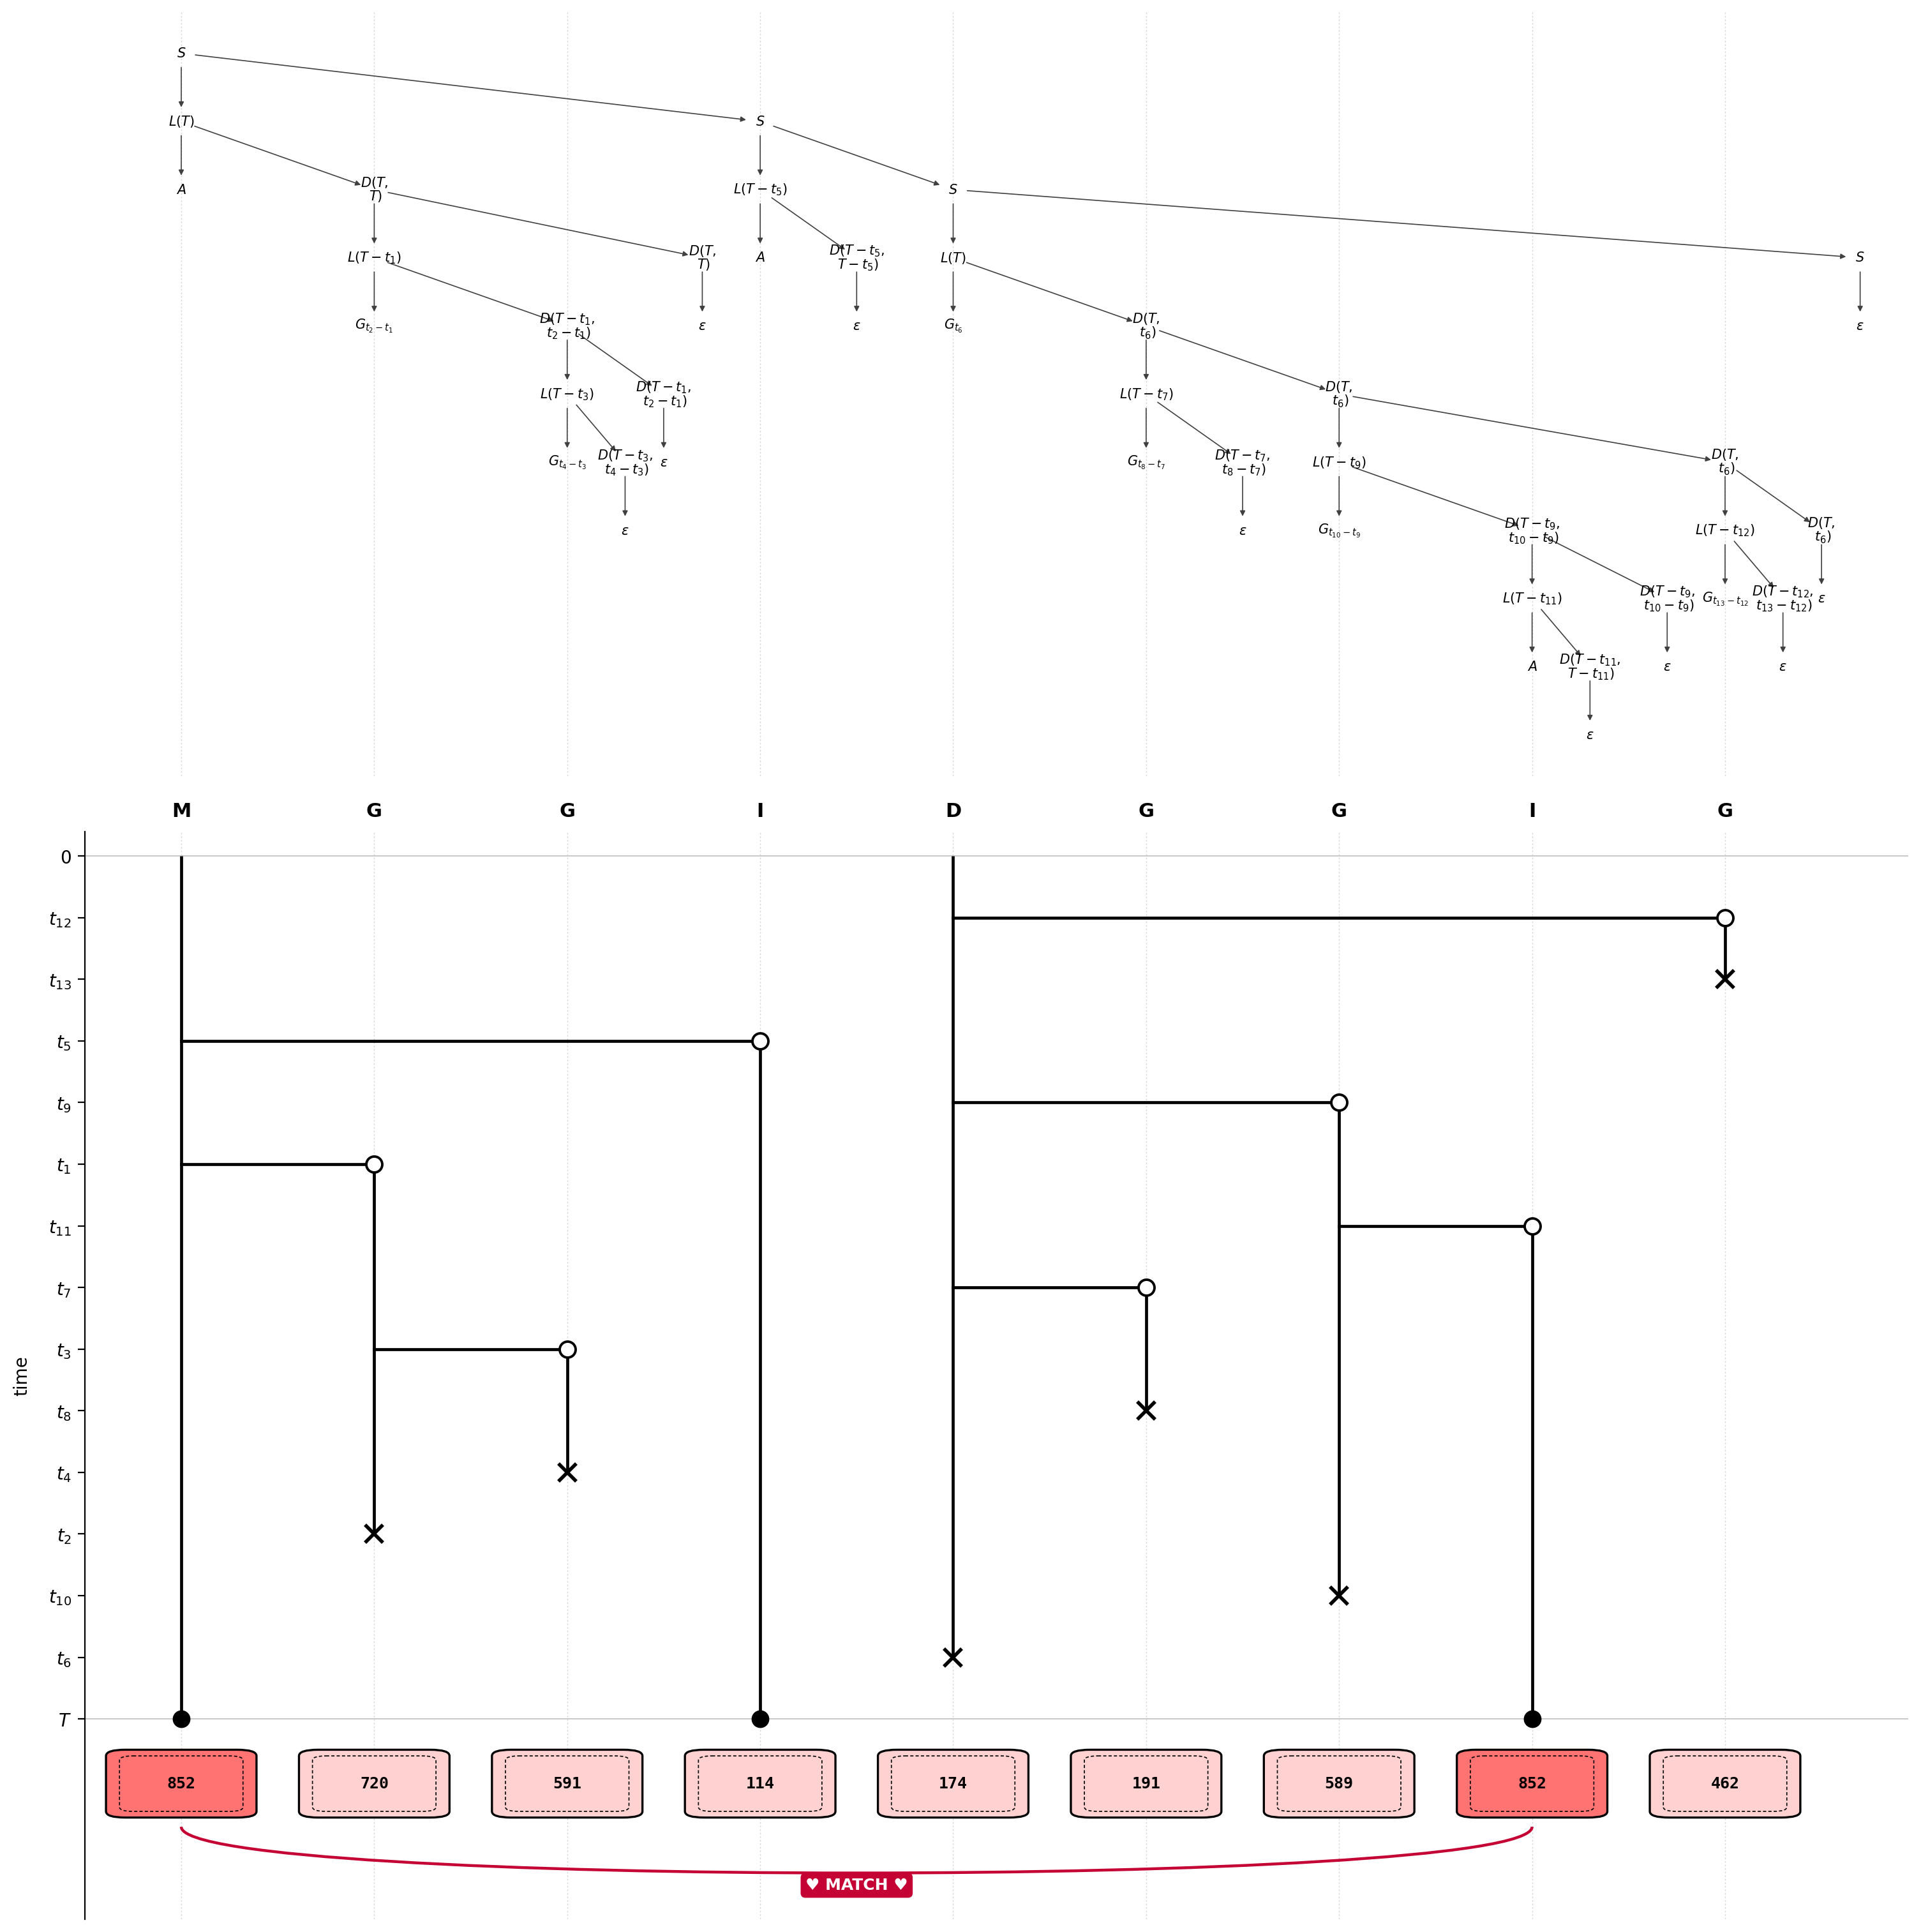

Write Python code to recreate this figure.
#!/usr/bin/env python3
"""
Uber-figure variant of tkf_trajectory.py.

Combines three components into ONE coordinated matplotlib figure:

    TOP    : SCFG parse tree (matplotlib re-render of tkf_trajectory.tex,
             with each L(t) terminal anchored at its trajectory column)
    MIDDLE : Galton-Watson indel trajectory (identical to tkf_trajectory.pdf
             minus the lottery row, since that ends up at the bottom)
    BOTTOM : lottery-ticket row with MATCH curve

All three panels share the same x-axis (column index), so the eye
can trace each non-terminal in the parse tree down to its trajectory
column and from there down to its lottery ticket.

Imports parsing/layout/drawing helpers from `tkf_trajectory.py` to
guarantee that the trajectory and lottery rendering is bit-identical
to the original figure.

Same canonical invocation:

    python tkf_trajectory_uber.py "M(G(G))ID(GG(I)G)" \
        --seed 99 --lottery-seed 99 \
        --output tkf_trajectory_uber.pdf
"""

import argparse
import random
import sys

import matplotlib.pyplot as plt
from matplotlib.gridspec import GridSpec

import tkf_trajectory as tkftraj

IMMORTAL_X = 0.55       # x of the immortal link's D(T,T) -> eps (left of col 1)
IMMORTAL_XLO = 0.3      # left x-limit in --immortal-link mode
TREE_FONT_SCALE = 1.0   # set from --tree-font-scale in main()
GEOM_SCALE = 1.0        # set from --geom-scale in main()
HEIGHT_SCALE = 1.0      # set from --height-scale in main()
from tkf_trajectory import (
    parse_input,
    set_parents,
    assign_columns,
    assign_times,
    flatten,
    draw_trajectory_on_ax,
    t_obs_expr,
    tau_expr,
)


# ---------------------------------------------------------------------------
# Build a parse-tree LAYOUT structure that mirrors tkf_trajectory.tex
# ---------------------------------------------------------------------------
# Each layout node is a dict:
#   {'label': str,           # math source (no $...$ wrappers)
#    'children': [layout],
#    'col': int or None}     # trajectory column if this node corresponds
#                            # to a single column (an L(...) or one of its
#                            # terminal children); None otherwise.
#
# The structure replicates link_forest / d_forest / s_forest in
# tkf_trajectory.py so that the parse tree is the EXACT same one
# rendered in tkf_trajectory.tex, just expressed as Python data.

def _link_layout(node):
    b = node['birth_idx']
    t_exp = t_obs_expr(b)
    L_label = f'L({t_exp})'
    if node['type'] in 'MI':
        terminal = 'A'
        T_loc = t_exp
    else:
        d = node['death_idx']
        terminal = 'G_{' + tau_expr(b, d) + '}'
        T_loc = tau_expr(b, d)
    terminal_leaf = {'label': terminal, 'children': [], 'col': node['col']}
    d_subtree = _d_layout(node['children'], t_exp, T_loc, b)
    return {'label': L_label,
            'children': [terminal_leaf, d_subtree],
            'col': node['col']}


def _d_layout(children, t_obs, T_loc, parent_b=0):
    # Children are latest-born first; D(t,T) -> L(t-u) . D(t,u), so the
    # window for the earlier children shrinks to the most recent birth.
    D_label = f'D({t_obs},\\, {T_loc})'
    if not children:
        eps = {'label': '\\varepsilon', 'children': [], 'col': None}
        return {'label': D_label, 'children': [eps], 'col': None}
    first, rest = children[0], children[1:]
    return {'label': D_label,
            'children': [_link_layout(first),
                         _d_layout(rest, t_obs,
                                   tau_expr(parent_b, first['birth_idx']),
                                   parent_b)],
            'col': None}


def _s_layout(forest):
    S_label = 'S'
    if not forest:
        eps = {'label': '\\varepsilon', 'children': [], 'col': None}
        return {'label': S_label, 'children': [eps], 'col': None}
    first, rest = forest[0], forest[1:]
    return {'label': S_label,
            'children': [_link_layout(first),
                         _s_layout(rest)],
            'col': None}


def _r_layout(forest):
    # R -> L(T) . R  |  epsilon: the ancestral (mortal) links, in order.
    if not forest:
        eps = {'label': '\\varepsilon', 'children': [], 'col': None}
        return {'label': 'R', 'children': [eps], 'col': None}
    return {'label': 'R',
            'children': [_link_layout(forest[0]), _r_layout(forest[1:])],
            'col': None}


def build_parse_tree_layout(forest, immortal=False):
    """Top-level: return the root layout node.

    immortal=True uses the full top-level grammar
        S -> D(T,T) . R,   R -> L(T) . R  |  epsilon,
    with the immortal link's children D(T,T) drawn at column 0. The
    immortal link's spawned top-level insertions are not supported in
    this mode (none in the canonical example), so D(T,T) -> epsilon."""
    if immortal:
        eps = {'label': '\\varepsilon', 'children': [], 'col': None,
               'fixed': True}
        d_imm = {'label': 'D(T,\\, T)', 'children': [eps], 'col': None,
                 'fixed': True}
        return {'label': 'S', 'children': [d_imm, _r_layout(forest)],
                'col': None, 'immortal': True}
    if len(forest) == 1:
        return _link_layout(forest[0])
    return _s_layout(forest)


# ---------------------------------------------------------------------------
# Tree layout: assign (x, y) coordinates
# ---------------------------------------------------------------------------
# Strategy ("natural layout + guide lines"):
#
#   * Each leaf is given a unique x-slot in pre-order DFS, separated by
#     leaf_dx wide enough to fit the longest label without collision
#     (typical: 1.6-2.0 trajectory-column widths per leaf slot).
#   * Internal nodes are placed at the mean of their children's x.
#   * y is the depth (root at 0, deepest leaf at depth d), drawn
#     downward (we invert the y-axis on the Axes).
#   * Terminal leaves whose `col` is set (i.e. the A / G_tau atoms that
#     produce a trajectory column) additionally remember their
#     trajectory column; the draw_uber_figure function uses this to
#     draw a thin guide line from each such leaf down to the matching
#     trajectory column.
#
# This sacrifices "the leaves sit directly above the trajectory
# columns" in favour of (a) zero label-collision in the tree, and (b)
# guide lines do the eye-tracing job. With 9 trajectory columns and
# 18 parse-tree leaves, perfect column-leaf alignment would have
# forced unreadable label crowding.

def _depth(node):
    if not node['children']:
        return 0
    return 1 + max(_depth(c) for c in node['children'])


def _collect_leaves(node, lst=None):
    if lst is None: lst = []
    if not node['children']:
        lst.append(node)
    else:
        for c in node['children']:
            _collect_leaves(c, lst)
    return lst


def _assign_leaf_x_anchored(node, eps_step=0.45):
    """DFS leaf-x assignment that ANCHORS leaves with a `col` at
    their trajectory column x (i.e. lf.x = lf.col). Epsilon leaves
    are filled in between by uniform interpolation, with trailing
    ε's marching out at fixed eps_step.

    This is the layout used by `draw_uber_figure`: it guarantees
    that the eye can drop a vertical line from each terminal
    A / G_tau in the tree straight down to its trajectory column."""
    leaves = _collect_leaves(node)
    anchored_idx = [i for i, lf in enumerate(leaves)
                    if lf.get('col') is not None]
    if not anchored_idx:
        for i, lf in enumerate(leaves):
            lf['x'] = float(i + 1)
        return leaves
    # 1) Anchored leaves -> col.
    for i in anchored_idx:
        leaves[i]['x'] = float(leaves[i]['col'])
    # 2) Epsilons before first anchored.
    first_anc = anchored_idx[0]
    for i in range(first_anc):
        leaves[i]['x'] = leaves[first_anc]['x'] - eps_step * (first_anc - i)
    # 3) Epsilons between anchored neighbors: uniform interpolation.
    for a, b in zip(anchored_idx, anchored_idx[1:]):
        x_a, x_b = leaves[a]['x'], leaves[b]['x']
        gap = b - a
        for k, j in enumerate(range(a + 1, b), start=1):
            t = k / gap
            leaves[j]['x'] = x_a + t * (x_b - x_a)
    # 4) Trailing epsilons (after last anchored): march right at eps_step.
    last_anc = anchored_idx[-1]
    for k, j in enumerate(range(last_anc + 1, len(leaves)), start=1):
        leaves[j]['x'] = leaves[last_anc]['x'] + eps_step * k
    return leaves


def _max_col_in_subtree(node):
    """Return the largest 'col' among the descendants of node (or
    node itself). None if no descendant has a col."""
    if node.get('col') is not None:
        best = node['col']
    else:
        best = None
    for c in node['children']:
        sub = _max_col_in_subtree(c)
        if sub is not None and (best is None or sub > best):
            best = sub
    return best


def _layout_d_chain(d_node, owner_L_x, last_x):
    """Walk a D-chain (D → [L_sub, D_rest]  |  [ε]). owner_L_x = x of
    the L that owns this whole chain; last_x = rightmost x assigned
    so far in this chain (starts at owner_L_x).

    Layout rule (per the user's spec):
      - Spawning D (children[0] is an L-subtree): D.x = L_sub.x
        (i.e. the column of the L it spawns).
      - Terminating D (children[0] is ε): D.x = last_x + 0.5,
        i.e. midway between the rightmost descendant already placed
        and the next column over.
    """
    first = d_node['children'][0]
    if first['label'] == '\\varepsilon':
        # Terminating D: sits midway between rightmost-so-far and next col.
        d_node['x'] = last_x + 0.5
        first['x'] = d_node['x']
        return
    # Spawning D: first child is an L-subtree.
    L_sub = first
    _layout_L(L_sub)
    d_node['x'] = L_sub['x']
    sub_max = _max_col_in_subtree(L_sub)
    new_last = max(last_x, sub_max if sub_max is not None else last_x)
    _layout_d_chain(d_node['children'][1], owner_L_x, new_last)


def _layout_L(L_node):
    """L = [terminal_leaf, D_subtree]. L.x = terminal_leaf.col."""
    terminal = L_node['children'][0]
    if terminal.get('col') is not None:
        L_node['x'] = float(terminal['col'])
        terminal['x'] = float(terminal['col'])
    else:
        # Defensive: shouldn't happen, but fall back to the leaf's own x.
        L_node['x'] = terminal.get('x', 0.0)
    _layout_d_chain(L_node['children'][1], L_node['x'], L_node['x'])


def _layout_s_chain(s_node, last_x):
    """Walk an S-chain (S → [L_sub, S_rest]  |  [ε]) at the top level.
    Same rule as D-chain: spawning S sits over the spawned L's column;
    terminating S sits midway past the rightmost descendant."""
    first = s_node['children'][0]
    if first['label'] == '\\varepsilon':
        s_node['x'] = last_x + 0.5
        first['x'] = s_node['x']
        return
    L_sub = first
    _layout_L(L_sub)
    s_node['x'] = L_sub['x']
    sub_max = _max_col_in_subtree(L_sub)
    new_last = max(last_x, sub_max if sub_max is not None else last_x)
    _layout_s_chain(s_node['children'][1], new_last)


def _assign_internal_x(root):
    """Top-level x-assignment using the user's L / D rules.

    The root is either a single L (1 top-level lineage) or an S-chain
    (multiple top-level lineages). Either way, terminal leaves with
    a col already have their x; this function walks the tree and
    fills in internal-node x's so that each L sits directly above
    its lineage column, each spawning D sits over the spawned L,
    and each terminating D sits one half-column past the rightmost
    descendant placed so far."""
    if root.get('immortal'):
        d_imm, r = root['children']
        d_imm['x'] = IMMORTAL_X
        d_imm['children'][0]['x'] = IMMORTAL_X
        first = r['children'][0]
        if first['label'] == '\\varepsilon':
            r['x'] = 0.5
            first['x'] = 0.5
        else:
            _layout_L(first)
            r['x'] = first['x']
            _layout_s_chain(r['children'][1], first['x'])
        root['x'] = 0.5 * (d_imm['x'] + r['x'])
    elif root['label'].startswith('L'):
        _layout_L(root)
    elif root['label'] == 'S':
        # Top-level S-chain. Initial last_x = the first spawned L's col
        # (or 0 if the very first S terminates in ε, which shouldn't
        # happen for a non-empty forest).
        first = root['children'][0]
        if first['label'] == '\\varepsilon':
            root['x'] = 0.5
            first['x'] = 0.5
        else:
            _layout_L(first)
            root['x'] = first['x']
            _layout_s_chain(root['children'][1], first['x'])
    else:
        # Defensive: fall back to mean-of-children.
        for c in root['children']:
            _assign_internal_x(c)
        if root['children']:
            root['x'] = sum(c['x'] for c in root['children']) / len(root['children'])
    return root['x']


def _assign_y(node, depth=0):
    node['y'] = depth
    for c in node['children']:
        _assign_y(c, depth + 1)


def _spread_terminating_ds(root, max_spread=0.4):
    """Spread terminating D / S nodes horizontally within their
    integer-column slot to avoid collisions.

    All terminating Ds (and the terminating S) in the same column gap
    initially land at the same `last_x + 0.5`. This pass collects them,
    groups by that gap, and spreads each group across [c + 0.5 - h,
    c + 0.5 + h] with h = max_spread/2. Ordering: oldest (smallest
    depth = closest to root) goes furthest RIGHT inside the gap;
    deepest (most recent) goes furthest LEFT. This preserves the
    "children right of parents" convention.

    Epsilon children of these Ds move along with their parents, so
    they remain immediately under the D.
    """
    terms = []

    def walk(node):
        ch = node.get('children') or []
        if ch and ch[0].get('label') == '\\varepsilon' and not node.get('fixed'):
            terms.append(node)
        for c in ch:
            walk(c)

    walk(root)

    from collections import defaultdict
    by_col = defaultdict(list)
    for t in terms:
        col_key = int(round(t['x'] - 0.5))
        by_col[col_key].append(t)

    for col, group in by_col.items():
        if len(group) <= 1:
            continue
        group.sort(key=lambda n: n['y'])  # shallow (oldest) first
        K = len(group)
        x_right = col + 0.5 + max_spread / 2.0
        x_left = col + 0.5 - max_spread / 2.0
        for k, node in enumerate(group):
            new_x = x_right - k * (max_spread / (K - 1))
            node['x'] = new_x
            for child in node.get('children', []):
                if child.get('label') == '\\varepsilon':
                    child['x'] = new_x


def layout_parse_tree(root):
    """Anchor parse-tree leaves at their trajectory column. Returns
    the list of leaves in DFS pre-order. Internal-node x is set by
    _assign_internal_x, which places L over its lineage column,
    spawning D over its spawned L, and terminating D one half-column
    past the rightmost descendant. _spread_terminating_ds then
    spreads colliding terminating Ds horizontally within each column
    gap (older further right, newer further left)."""
    leaves = _assign_leaf_x_anchored(root)
    _assign_internal_x(root)
    _assign_y(root)
    return leaves


def _is_terminal_leaf(node):
    """True if node is a leaf (no children)."""
    return not node['children']


# ---------------------------------------------------------------------------
# Label formatting for the parse tree
# ---------------------------------------------------------------------------
# Internal nodes carry long expressions like "D(T - t_{1},\, t_{2} - t_{1})"
# that don't fit at a column-wide x-spacing. We break them onto two lines
# at the comma inside D(...). L(...) labels stay on one line.

def _format_node_label(raw_label):
    """Return a math-mode string for the tree node label. Long D(...)
    labels are split at the comma to a two-line stack."""
    if raw_label.startswith('D(') and ',\\,' in raw_label:
        # 'D(t1,\\, t2)' -> 'D(t1,' on top, '\\, t2)' on bottom
        head, tail = raw_label.split(',\\,', 1)
        # Use \\substack to stack two lines in mathmode.
        return r'$\substack{' + head + r', \\ ' + tail.strip() + '}$'
    return rf'${raw_label}$'


# ---------------------------------------------------------------------------
# Render the parse tree onto an Axes
# ---------------------------------------------------------------------------

def _resolve_row_overlaps(nodes, gap=0.08, max_shift=0.45, sweeps=60):
    """Push apart labels that overlap within a row of the tree.

    Only terminating nodes (X -> epsilon) move, together with their
    epsilon child; nodes anchored to a trajectory column, and spawning
    D/R nodes that sit over the link they spawn, stay put. Each node's
    '_box' (data coords) and '_text' must already be set."""
    rows = {}
    for n in nodes:
        rows.setdefault(n['y'], []).append(n)
    unit_of = {}
    for n in nodes:
        ch = n['children']
        if ch and ch[0]['label'] == '\\varepsilon' and not n.get('fixed'):
            unit = [n, ch[0]]
            for m in unit:
                unit_of[id(m)] = unit
    home = {id(n): n['x'] for n in nodes}

    def shift(unit, d):
        for m in unit:
            m['x'] += d
            x0, x1, y0, y1 = m['_box']
            m['_box'] = (x0 + d, x1 + d, y0, y1)

    def can(unit, d):
        return all(abs(m['x'] + d - home[id(m)]) <= max_shift for m in unit)

    for _ in range(sweeps):
        moved = False
        for row in rows.values():
            row.sort(key=lambda n: n['x'])
            for a, b in zip(row, row[1:]):
                over = a['_box'][1] + gap - b['_box'][0]
                if over <= 1e-6:
                    continue
                ua, ub = unit_of.get(id(a)), unit_of.get(id(b))
                if ua is ub and ua is not None:
                    continue
                step = over + 1e-3
                if ua and ub:
                    if can(ua, -step / 2) and can(ub, step / 2):
                        shift(ua, -step / 2); shift(ub, step / 2); moved = True
                elif ub and can(ub, step):
                    shift(ub, step); moved = True
                elif ua and can(ua, -step):
                    shift(ua, -step); moved = True
        if not moved:
            break
    for n in nodes:
        n['_text'].set_x(n['x'])


def draw_parse_tree_on_ax(ax, root, *, font_size=None, arrow_color='0.25'):
    """Render the laid-out parse tree onto ax. Caller sets xlim/ylim."""
    fs = tkftraj.FONT_SCALE
    if font_size is None:
        font_size = 7.5 * TREE_FONT_SCALE

    # Draw the labels first, measure each one's box in data coordinates,
    # then draw each arrow between the edges of the two boxes (plus a small
    # gap), so arrows neither overlap labels nor stop short of small ones.
    # Data coordinates do not depend on the output dpi. The caller must set
    # the axis limits (and inversion) before calling this.
    texts = []

    def place(node):
        node['_text'] = ax.text(node['x'], node['y'],
                                _format_node_label(node['label']),
                                ha='center', va='center',
                                fontsize=font_size, zorder=3)
        texts.append(node)
        for c in node['children']:
            place(c)

    place(root)
    fig = ax.figure
    fig.canvas.draw()
    renderer = fig.canvas.get_renderer()
    inv = ax.transData.inverted()
    for n in texts:
        bb = n['_text'].get_window_extent(renderer)
        (xa, ya), (xb, yb) = inv.transform([[bb.x0, bb.y0], [bb.x1, bb.y1]])
        n['_box'] = (min(xa, xb), max(xa, xb), min(ya, yb), max(ya, yb))

    _resolve_row_overlaps(texts)

    def exit_param(box, x0, y0, dx, dy, pad):
        """Smallest s>0 at which (x0,y0)+s(dx,dy) leaves the padded box."""
        bx0, bx1, by0, by1 = box
        px = (bx1 - bx0) * pad + 0.03
        py = (by1 - by0) * pad + 0.03
        ss = []
        if dx > 0: ss.append((bx1 + px - x0) / dx)
        if dx < 0: ss.append((bx0 - px - x0) / dx)
        if dy > 0: ss.append((by1 + py - y0) / dy)
        if dy < 0: ss.append((by0 - py - y0) / dy)
        return min(ss) if ss else 0.0

    def connect(node):
        for c in node['children']:
            x0, y0, x1, y1 = node['x'], node['y'], c['x'], c['y']
            dx, dy = x1 - x0, y1 - y0
            sa = exit_param(node['_box'], x0, y0, dx, dy, 0.05)
            sb = exit_param(c['_box'], x1, y1, -dx, -dy, 0.05)
            if sa + sb < 1.0:
                ax.annotate(
                    '', xy=(x1 - sb * dx, y1 - sb * dy),
                    xytext=(x0 + sa * dx, y0 + sa * dy),
                    arrowprops=dict(arrowstyle='-|>', mutation_scale=6 * fs,
                                    color=arrow_color, lw=0.6 * fs,
                                    shrinkA=0, shrinkB=0),
                    zorder=2,
                )
            connect(c)

    connect(root)


# ---------------------------------------------------------------------------
# Master draw
# ---------------------------------------------------------------------------

def draw_uber_figure(forest, n_events, output_path, lottery_seed=None,
                     immortal=False):
    """Compose parse tree (top) + trajectory (middle) + lottery (bottom)
    into ONE matplotlib figure with a single shared x-axis. Each terminal
    A / G_tau leaf in the parse tree sits directly above its trajectory
    column; epsilon leaves are placed mid-way between anchored neighbors
    (or marched right past the rightmost anchored leaf) so they don't
    distort the column-aligned spine."""
    nodes = flatten(forest)
    max_col = max(n['col'] for n in nodes)

    # 1) Build + lay out the parse tree.
    root = build_parse_tree_layout(forest, immortal=immortal)
    leaves = layout_parse_tree(root)
    tree_depth = _depth(root)
    tree_x_max = max(lf['x'] for lf in leaves)

    # 2) Sizing.
    #    1 inch per trajectory column.  The tree shares this scale;
    #    its rightmost leaf sits at tree_x_max ~ max_col + a small
    #    overflow from trailing ε's. We accommodate the overflow in
    #    fig width.
    inch_per_col = 1.55 * GEOM_SCALE   # wider columns: trees labels (D(...), L(...))
                          # at deep levels need more horizontal room
                          # than the trajectory's MIDG markers. ~15%
                          # bump tidies remaining label collisions
                          # without forcing a noticeably bigger fig.
    margin_left = 1.4
    margin_right = 0.5
    x_lo = IMMORTAL_XLO if immortal else 0.5
    # Widen the panel by the extra gutter so the columns keep their width.
    # Right limit leaves room for terminating nodes that the overlap pass
    # (_resolve_row_overlaps) shifts right by up to 0.45 column.
    x_hi = max(max_col + 0.5, tree_x_max + 0.25)
    if immortal:
        x_hi = max(max_col + 0.5, tree_x_max) + 0.5
    panel_w = (x_hi - x_lo) * inch_per_col + (1.5 - 0.5 * inch_per_col if not immortal else 0.75)
    fig_w = margin_left + panel_w + margin_right

    # Heights: tuned so the figure fills a portrait letter [p] float
    # at `width=\textwidth,keepaspectratio`. Letter ink area is 6.5"
    # x 9.5", aspect ~0.68. With panel_w ~ 13.5" (set above), we need
    # fig_h ~ 13.5/0.68 = ~19.8" to match. Capping at 19" keeps the
    # parse tree LEGIBLE: each tree depth-step is generous (0.55"+),
    # the trajectory is comfortable, and the figure naturally
    # occupies a full page once LaTeX scales it down to fit width.
    h_tree = max(8.0, 0.55 * GEOM_SCALE * (tree_depth + 1) + 1.0)
    h_traj = HEIGHT_SCALE * max(5.0, 1.4 + 0.50 * (n_events + 1))
    h_lottery = 3.0 if lottery_seed is not None else 0.0
    fig_h = h_tree + h_traj + h_lottery

    fig = plt.figure(figsize=(fig_w, fig_h))
    gs = GridSpec(
        2, 1,
        height_ratios=[h_tree, h_traj + h_lottery],
        hspace=0.06,
        figure=fig,
    )
    ax_tree = fig.add_subplot(gs[0, 0])
    ax_traj = fig.add_subplot(gs[1, 0])

    # 3) Draw parse tree. Shared x-axis with trajectory. xlim starts at
    # 0.5 (one half-column left of col 1) since the immortal-link gutter
    # at col 0 has been reclaimed.
    ax_tree.set_xlim(x_lo, x_hi)
    ax_tree.set_ylim(-0.6, tree_depth + 0.6)
    ax_tree.invert_yaxis()
    draw_parse_tree_on_ax(ax_tree, root)
    ax_tree.set_xticks([]); ax_tree.set_yticks([])
    for side in ('left', 'right', 'top', 'bottom'):
        ax_tree.spines[side].set_visible(False)

    # 4) Draw trajectory + lottery on shared x-scale. Suppress the
    # immortal-link dashed line at col 0 so the freed horizontal space
    # can be reclaimed by the parse-tree panel.
    max_col2, Y_TOP, _Y_BOT, lottery_bottom = draw_trajectory_on_ax(
        ax_traj, forest, n_events,
        lottery_seed=lottery_seed,
        column_xticks_top=True,
        show_column_labels=True,
        show_immortal_link=False,
    )
    assert max_col2 == max_col
    ax_traj.set_xlim(x_lo, x_hi)
    ax_traj.set_ylim(Y_TOP - 0.4, lottery_bottom)
    ax_traj.invert_yaxis()

    # 5) Optional: faint vertical column guides through both panels.
    # These help the eye trace each tree leaf down to the trajectory
    # column directly below it. Only the trajectory columns get a
    # guide line; epsilon-only x-positions don't.
    for col in range(1, max_col + 1):
        for ax_ in (ax_tree, ax_traj):
            ax_.axvline(x=col, color='0.85', linewidth=0.5,
                        linestyle=(0, (2, 2)), zorder=0)

    plt.savefig(output_path, dpi=200, bbox_inches='tight')
    plt.close(fig)


# ---------------------------------------------------------------------------
# Main
# ---------------------------------------------------------------------------

def main():
    p = argparse.ArgumentParser(
        description='Uber-figure variant of tkf_trajectory.py: stacks '
                    'parse tree (top), Galton-Watson trajectory (middle), '
                    'and lottery-ticket row (bottom) into a single PDF.')
    p.add_argument('sequence',
                   help='Tree-decorated sequence string '
                        '(e.g. "M(G(G))ID(GG(I)G)").')
    p.add_argument('-o', '--output', default='tkf_trajectory_uber.pdf',
                   help='Output figure path (default: '
                        'tkf_trajectory_uber.pdf). A .png mirror is also '
                        'saved alongside.')
    p.add_argument('--seed', type=int, default=None,
                   help='Random seed for time ordering (default: '
                        'nondeterministic).')
    p.add_argument('--lottery-seed', type=int, default=None,
                   help='RNG seed for lottery-ticket IDs and MATCH pair. '
                        'Default: no lottery row.')
    p.add_argument('--font-scale', type=float, default=1.0,
                   help='Multiply font sizes, line widths and marker sizes '
                        '(default 1.0 reproduces the original figure).')
    p.add_argument('--tree-font-scale', type=float, default=None,
                   help='Font scale for the parse-tree labels (default: '
                        'same as --font-scale).')
    p.add_argument('--geom-scale', type=float, default=1.0,
                   help='Multiply column width and parse-tree level height '
                        '(default 1.0).')
    p.add_argument('--height-scale', type=float, default=1.0,
                   help='Multiply the trajectory panel height, e.g. < 1 for '
                        'a landscape figure (default 1.0).')
    p.add_argument('--immortal-link', action='store_true',
                   help='Draw the full top-level grammar S -> D(T,T) R, '
                        'R -> L(T) R | eps, with the (empty) immortal link '
                        'at column 0 of the trajectory.')
    p.add_argument('--label-order', choices=['spatial', 'temporal'],
                   default='spatial',
                   help="t_k subscript convention (see tkf_trajectory.py).")
    args = p.parse_args()

    global TREE_FONT_SCALE, GEOM_SCALE, HEIGHT_SCALE
    tkftraj.FONT_SCALE = args.font_scale
    TREE_FONT_SCALE = (args.tree_font_scale if args.tree_font_scale is not None
                       else args.font_scale)
    GEOM_SCALE = args.geom_scale
    HEIGHT_SCALE = args.height_scale
    forest = parse_input(args.sequence)
    if not forest:
        print('Empty or invalid input.', file=sys.stderr)
        sys.exit(1)
    set_parents(forest)
    assign_columns(forest)
    if args.immortal_link and any(n['type'] == 'I' for n in forest):
        print('--immortal-link: top-level insertions (children of the '
              'immortal link) are not supported.', file=sys.stderr)
        sys.exit(1)
    rng = random.Random(args.seed)
    n_events = assign_times(forest, rng, label_order=args.label_order)

    # Save the user-requested file (PDF or PNG; both stored).
    out_path = args.output
    if out_path.lower().endswith('.pdf'):
        png_path = out_path[:-4] + '.png'
    elif out_path.lower().endswith('.png'):
        png_path = None  # the requested file is already PNG
    else:
        png_path = out_path + '.png'

    draw_uber_figure(forest, n_events, out_path,
                     lottery_seed=args.lottery_seed,
                     immortal=args.immortal_link)
    print(f'Figure written to {out_path}', file=sys.stderr)

    if png_path is not None:
        draw_uber_figure(forest, n_events, png_path,
                         lottery_seed=args.lottery_seed,
                         immortal=args.immortal_link)
        print(f'PNG mirror written to {png_path}', file=sys.stderr)


if __name__ == '__main__':
    main()
